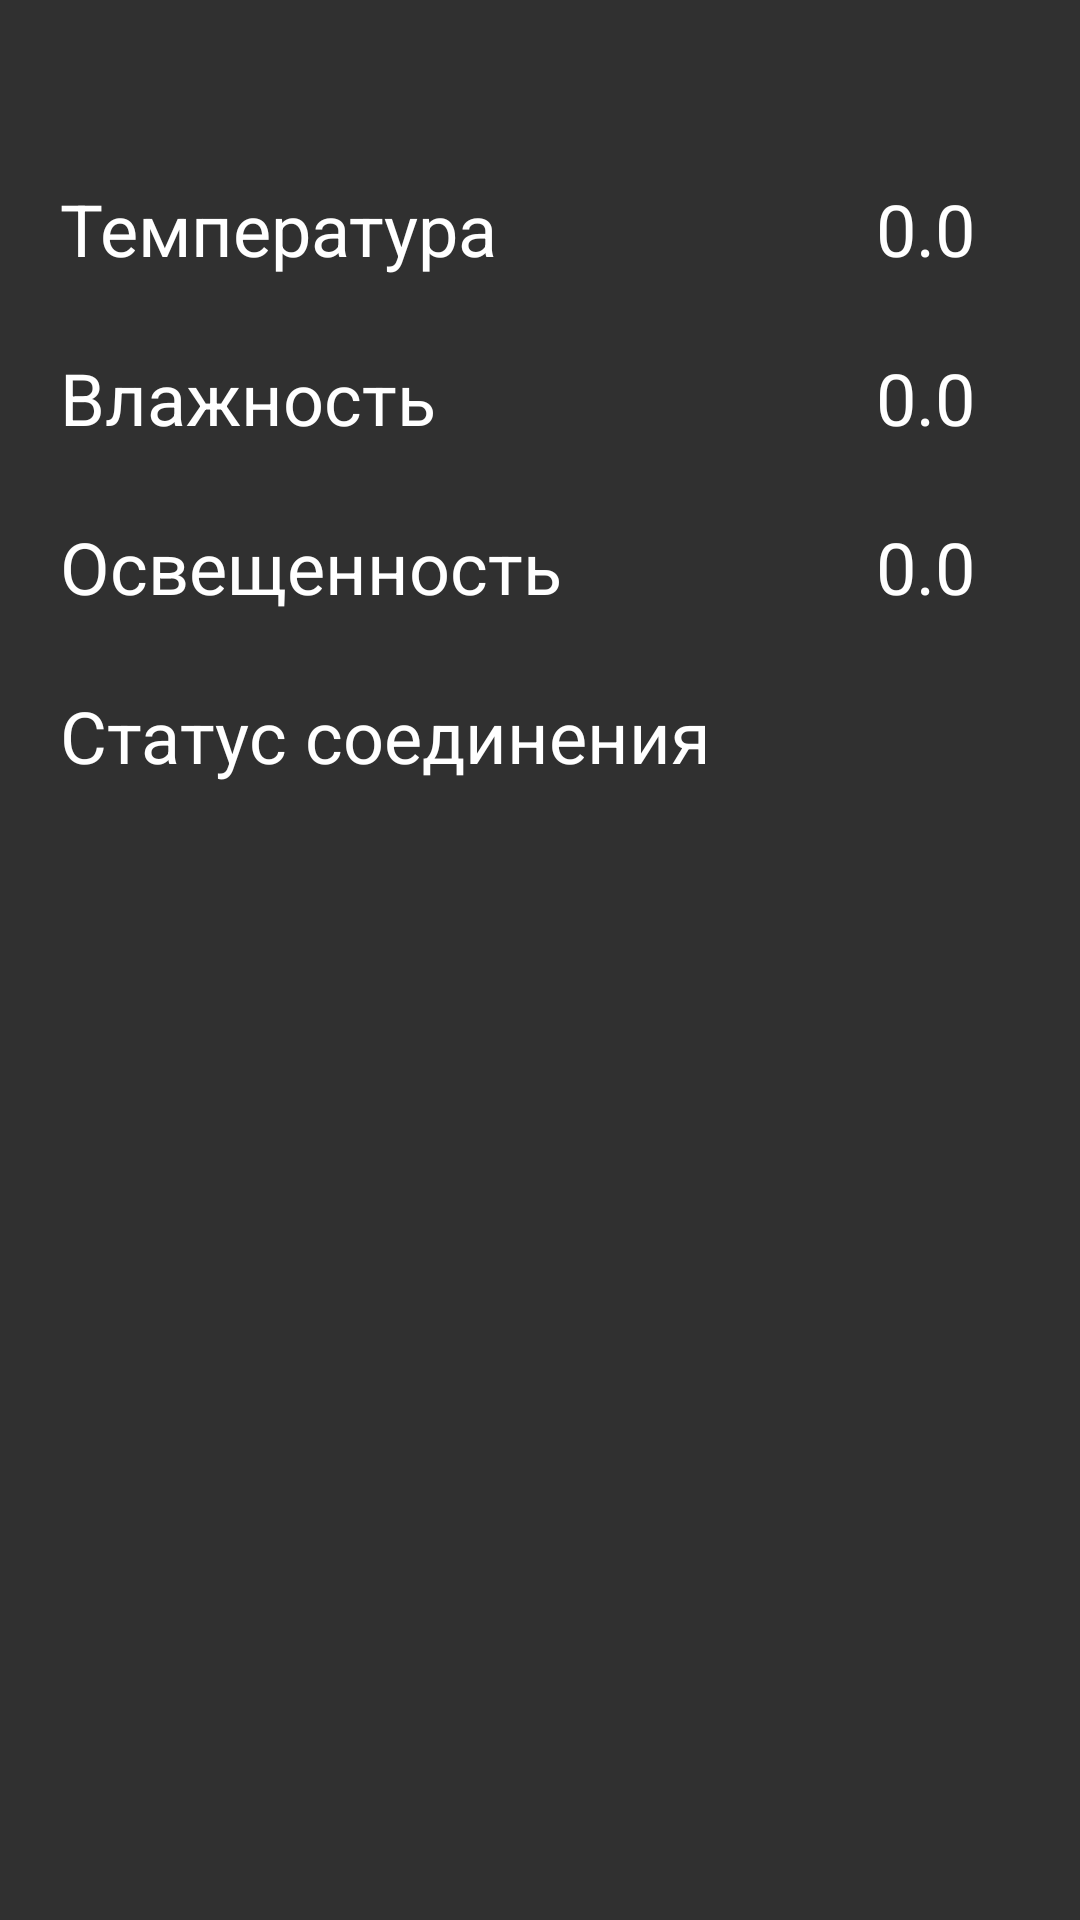

Produce the Android XML layout that renders to this screen, including the resource entries it uses.
<!-- AndroidManifest.xml: application theme Base.Theme.AppCompat -->
<!-- res/layout/fragment_top.xml -->
<?xml version="1.0" encoding="utf-8"?>
<LinearLayout xmlns:android="http://schemas.android.com/apk/res/android"
    xmlns:app="http://schemas.android.com/apk/res-auto"
    xmlns:tools="http://schemas.android.com/tools"
    android:layout_width="match_parent"
    android:layout_height="match_parent"
    android:orientation="vertical"
    tools:context=".fragment.TopFragment">

        <android.support.constraint.ConstraintLayout
            android:id="@+id/constraintLayout"
            android:layout_width="match_parent"
            android:layout_height="wrap_content">


            <TextView
                android:id="@+id/tvLighte"
                android:layout_width="wrap_content"
                android:layout_height="wrap_content"
                android:layout_marginTop="24dp"
                android:layout_marginEnd="35dp"

                android:gravity="left"
                android:text="0.0"
                android:textColor="@android:color/white"
                android:textSize="24sp"
                app:layout_constraintEnd_toEndOf="parent"
                app:layout_constraintTop_toBottomOf="@+id/tvHumidity"
                app:layout_constraintVertical_weight="1" />

            <TextView
                android:id="@+id/tvTempLabel"
                android:layout_width="wrap_content"
                android:layout_height="wrap_content"
                android:layout_marginStart="20dp"
                android:layout_marginTop="60dp"
                android:text="Температура"
                android:textColor="@android:color/white"
                android:textSize="24sp"
                app:layout_constraintStart_toStartOf="parent"
                app:layout_constraintTop_toTopOf="parent" />

            <TextView
                android:id="@+id/tvTemperatura"
                android:layout_width="wrap_content"
                android:layout_height="wrap_content"
                android:layout_marginTop="60dp"
                android:layout_marginEnd="35dp"
                android:gravity="left"
                android:text="0.0"
                android:textColor="@android:color/white"
                android:textSize="24sp"
                app:layout_constraintEnd_toEndOf="parent"
                app:layout_constraintTop_toTopOf="parent" />

            <TextView
                android:id="@+id/tvHumLabel"
                android:layout_width="wrap_content"
                android:layout_height="wrap_content"
                android:layout_marginStart="20dp"
                android:layout_marginTop="24dp"
                android:text="Влажность"
                android:textColor="@android:color/white"
                android:textSize="24sp"
                app:layout_constraintStart_toStartOf="parent"
                app:layout_constraintTop_toBottomOf="@+id/tvTempLabel" />

            <TextView
                android:id="@+id/tvLighteLabel"
                android:layout_width="wrap_content"
                android:layout_height="wrap_content"
                android:layout_marginStart="20dp"
                android:layout_marginTop="24dp"
                android:text="Освещенность"
                android:textColor="@android:color/white"
                android:textSize="24sp"
                app:layout_constraintStart_toStartOf="parent"
                app:layout_constraintTop_toBottomOf="@+id/tvHumLabel" />

            <TextView
                android:id="@+id/tvHumidity"
                android:layout_width="wrap_content"
                android:layout_height="wrap_content"
                android:layout_marginTop="24dp"
                android:layout_marginEnd="35dp"
                android:gravity="left"
                android:text="0.0"
                android:textColor="@android:color/white"
                android:textSize="24sp"
                app:layout_constraintEnd_toEndOf="parent"
                app:layout_constraintTop_toBottomOf="@+id/tvTemperatura" />

            <TextView
                android:id="@+id/tvConnectStatusLabel"
                android:layout_width="wrap_content"
                android:layout_height="wrap_content"
                android:layout_marginStart="20dp"
                android:layout_marginTop="24dp"
                android:layout_marginBottom="32dp"
                android:text="@string/tvConnectStatusLbl"
                android:textColor="@android:color/white"
                android:textSize="24sp"
                app:layout_constraintBottom_toBottomOf="parent"
                app:layout_constraintStart_toStartOf="parent"
                app:layout_constraintTop_toBottomOf="@+id/tvLighteLabel"
                app:layout_constraintVertical_bias="0.0" />

            <ImageView
                android:id="@+id/ivConnectStatus"
                android:layout_width="56dp"
                android:layout_height="32dp"
                android:layout_marginTop="21dp"
                android:layout_marginEnd="30dp"
                android:layout_marginBottom="32dp"
                android:contentDescription="TODO"
                app:layout_constraintBottom_toBottomOf="parent"
                app:layout_constraintEnd_toEndOf="parent"
                app:layout_constraintTop_toBottomOf="@+id/tvLighte"
                app:layout_constraintVertical_bias="0.0"
                app:srcCompat="@drawable/wifi_red" />


        </android.support.constraint.ConstraintLayout>
</LinearLayout>
<!-- resources referenced by this layout -->
<resources>
  <!-- drawable wifi_red: png bitmap (drawable-hdpi, 8714 bytes) -->
  <string name="tvConnectStatusLbl">Статус соединения</string>
</resources>
